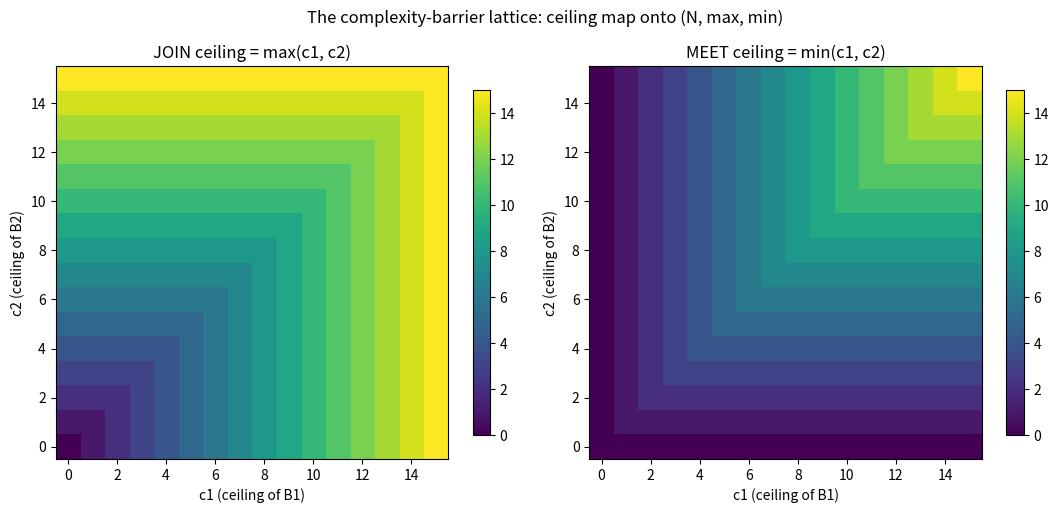

Write the Python code that produced this figure.
import numpy as np
import matplotlib.pyplot as plt

N = 16
c = np.arange(N)
C1, C2 = np.meshgrid(c, c)
join_ceiling = np.maximum(C1, C2)
meet_ceiling = np.minimum(C1, C2)

fig, axes = plt.subplots(1, 2, figsize=(11, 5))
for ax, data, title in zip(axes, [join_ceiling, meet_ceiling],
                           ['JOIN ceiling = max(c1, c2)', 'MEET ceiling = min(c1, c2)']):
    im = ax.imshow(data, origin='lower', cmap='viridis')
    ax.set_title(title)
    ax.set_xlabel('c1 (ceiling of B1)')
    ax.set_ylabel('c2 (ceiling of B2)')
    fig.colorbar(im, ax=ax, shrink=0.8)
fig.suptitle('The complexity-barrier lattice: ceiling map onto (N, max, min)')
plt.tight_layout()
plt.savefig('ceiling_lattice_heatmap.png', dpi=150)
print('wrote ceiling_lattice_heatmap.png')
